Run: headless pygame with SDL's dummy video driver; simulated clock (each Clock.tick advances the game by its frame time, no real sleeping); random seed 0; keys injected as events and as key.get_pressed() state; no mouse input.
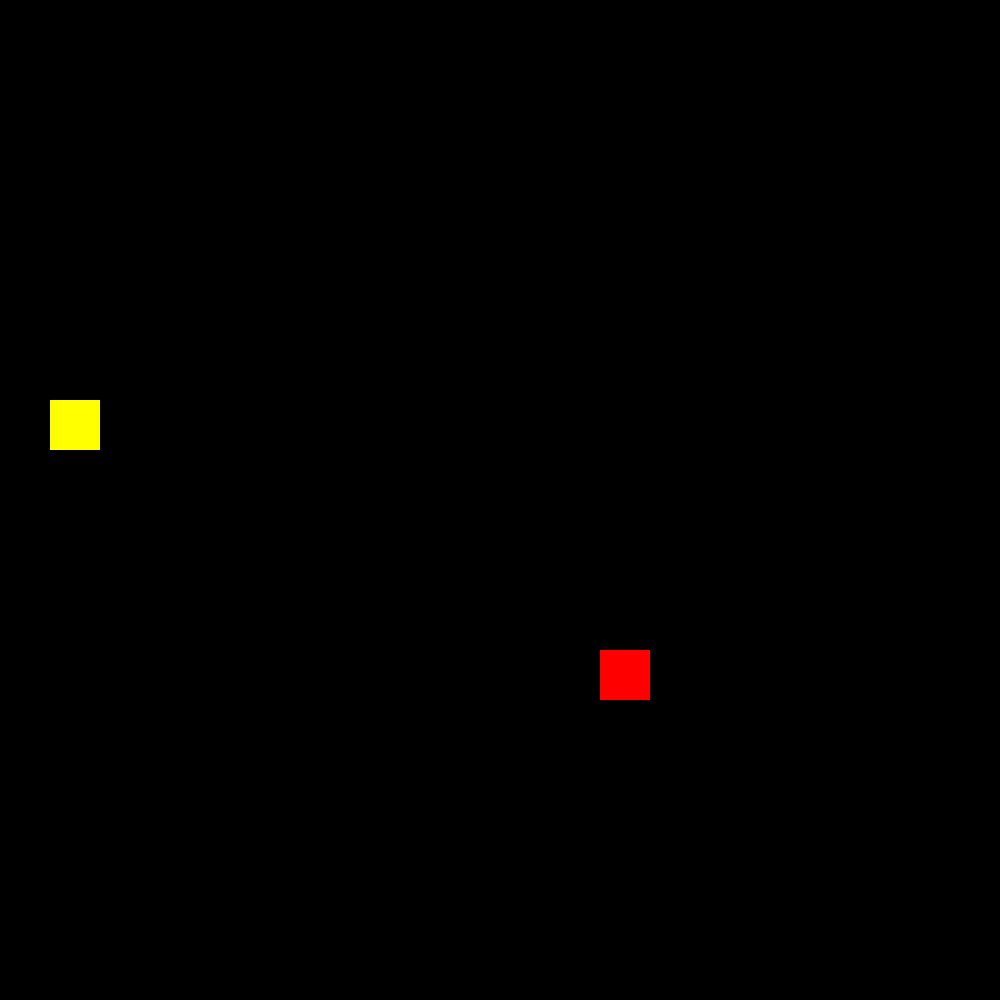
Frame 1 of 1 · flips 1–60 · no input

The pygame program that drew these frames:

import pygame
from random import randrange

win = 1000
Snake_Size = 50
Apple_Size = 20

x, y = randrange(0, win, Snake_Size ), randrange(0, win, Snake_Size)
apple = randrange(0, win, Snake_Size),randrange(0, win, Snake_Size)
lenght = 1
snake = [(x, y)]
dx, dy = 0, 0
fps = 5

pygame.init()
sc = pygame.display.set_mode([win, win])
clock = pygame.time.Clock()
while True:
    sc.fill(pygame.Color('black'))
    #змея
    [(pygame.draw.rect(sc, pygame.Color('red'),(i, j, Snake_Size, Snake_Size))) for i, j in snake]
    #яблоко
    pygame.draw.rect(sc, pygame.Color("Yellow"), (*apple, Snake_Size, Snake_Size ))
    #движение змеи
    x += dx * Snake_Size
    y += dy * Snake_Size
    snake.append((x, y))
    #ограничение размера змеи по её длине
    snake = snake[-lenght:]
    #съедание яблока
    if snake[-1] == apple:
        apple = randrange(0, win, Snake_Size),randrange(0, win, Snake_Size)
        lenght += 1
        fps += 1
    #game over
    if x < -100 or x > 1100 or y < -100 or y > 1100:
        print("GAME OVER")
        break
    if len(snake)!= len(set(snake)):
        print("GAME OVER")
        break
    pygame.display.flip()
    clock.tick(fps)

    for event in pygame.event.get():
        if event.type == pygame.QUIT:
            exit()
    
    key = pygame.key.get_pressed()
    if key[pygame.K_w]:
        dx, dy = 0, -1
    if key[pygame.K_s]:
        dx, dy = 0, 1
    if key[pygame.K_d]:
        dx, dy = 1, 0
    if key[pygame.K_a]:
        dx, dy = -1, 0
        
